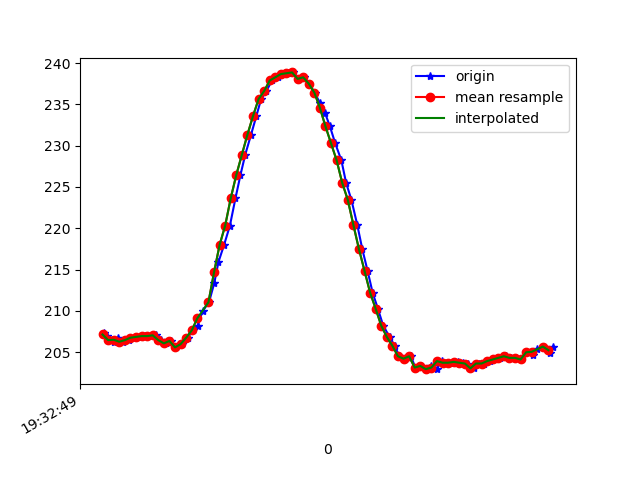

Values plotted in this chart, from the file beside it:
1617737569386, 433206068426172, 207.32422, -250.48828, -65.52734
1617737569395, 433206090706724, 206.9, -249.8, -64.06
1617737569413, 433206106760930, 206.4, -250.4, -65.14
1617737569421, 433206126141958, 206.2, -250.0, -64.55
1617737569435, 433206145217773, 206.7, -250.3, -63.87
1617737569454, 433206164232545, 206.2, -250.7, -63.87
1617737569476, 433206183827222, 206.4, -250.4, -63.18
1617737569494, 433206202579126, 206.7, -250.8, -64.26
1617737569518, 433206222204325, 206.8, -250.9, -64.16
1617737569534, 433206240669714, 206.9, -250.1, -62.5
1617737569554, 433206259867614, 206.9, -250.9, -64.16
1617737569572, 433206278943429, 207, -250.5, -64.16
1617737569590, 433206297866637, 206.4, -250.5, -64.45
1617737569608, 433206316850888, 206.1, -250.9, -64.45
1617737569626, 433206335865660, 206.3, -251.1, -64.45
1617737569644, 433206354941475, 205.6, -250.4, -63.48
1617737569664, 433206373956248, 206, -250.4, -64.06
1617737569685, 433206393062584, 206.7, -250.6, -64.06
1617737569705, 433206412077356, 207.6, -251.8, -64.55
1617737569721, 433206431092129, 208.2, -252.1, -64.84
1617737569739, 433206450106901, 210, -251.5, -64.45
1617737569762, 433206469091152, 211, -249.3, -62.79
1617737569781, 433206488136445, 213.4, -247.7, -61.62
1617737569796, 433206507212260, 215.9, -245.8, -60.06
1617737569816, 433206526288075, 218, -244.6, -57.62
1617737569837, 433206545302848, 220.3, -243.5, -56.25
1617737569857, 433206564500748, 223.6, -243.2, -54
1617737569875, 433206583546041, 226.5, -242.3, -51.76
1617737569892, 433206602621856, 228.9, -242.4, -49.51
1617737569913, 433206621667150, 231.3, -243.5, -47.85
1617737569932, 433206640742965, 233.6, -243.8, -45.7
1617737569949, 433206659788258, 235.6, -244, -43.75
1617737569968, 433206678803031, 236.6, -244.3, -42.58
1617737569988, 433206697939888, 237.9, -244.5, -41.21
1617737570010, 433206716802054, 238.3, -244.8, -40.82
1617737570027, 433206735847348, 238.7, -244.7, -40.43
1617737570044, 433206754923163, 238.8, -245.5, -40.14
1617737570064, 433206773998978, 238.9, -245.2, -40.53
1617737570085, 433206793013750, 238.1, -245.4, -41.11
1617737570104, 433206812120086, 238.3, -245.4, -42.48
1617737570121, 433206831165380, 237.5, -245, -43.26
1617737570141, 433206850241195, 236.4, -244.9, -44.24
1617737570160, 433206869225446, 235.2, -244, -45.41
1617737570178, 433206888453867, 234, -244.2, -47.07
1617737570196, 433206907377075, 232.3, -244.4, -50.0
1617737570215, 433206926391848, 230.3, -245.1, -51.76
1617737570237, 433206945528705, 228.2, -245.4, -53.03
1617737570254, 433206964573999, 225.5, -245.4, -54.39
1617737570273, 433206983619293, 223.4, -245.1, -55.86
1617737570294, 433207002511980, 220.4, -245.2, -57.62
1617737570312, 433207021587795, 217.5, -245.3, -59.67
1617737570331, 433207040663609, 214.8, -244.3, -60.45
1617737570349, 433207059708903, 212.2, -245.3, -60.45
1617737570368, 433207078723675, 210.3, -243.6, -61.62
1617737570387, 433207097799490, 208.2, -244, -60.94
1617737570410, 433207116844784, 206.8, -243.7, -60.94
1617737570428, 433207135829035, 205.8, -243.7, -61.43
1617737570445, 433207154935371, 204.5, -244.7, -61.62
1617737570464, 433207174011186, 204.2, -244.9, -61.62
1617737570487, 433207193239607, 204.5, -245.1, -63.18
1617737570502, 433207212101773, 203.1, -244.8, -62.79
... 26 more rows
